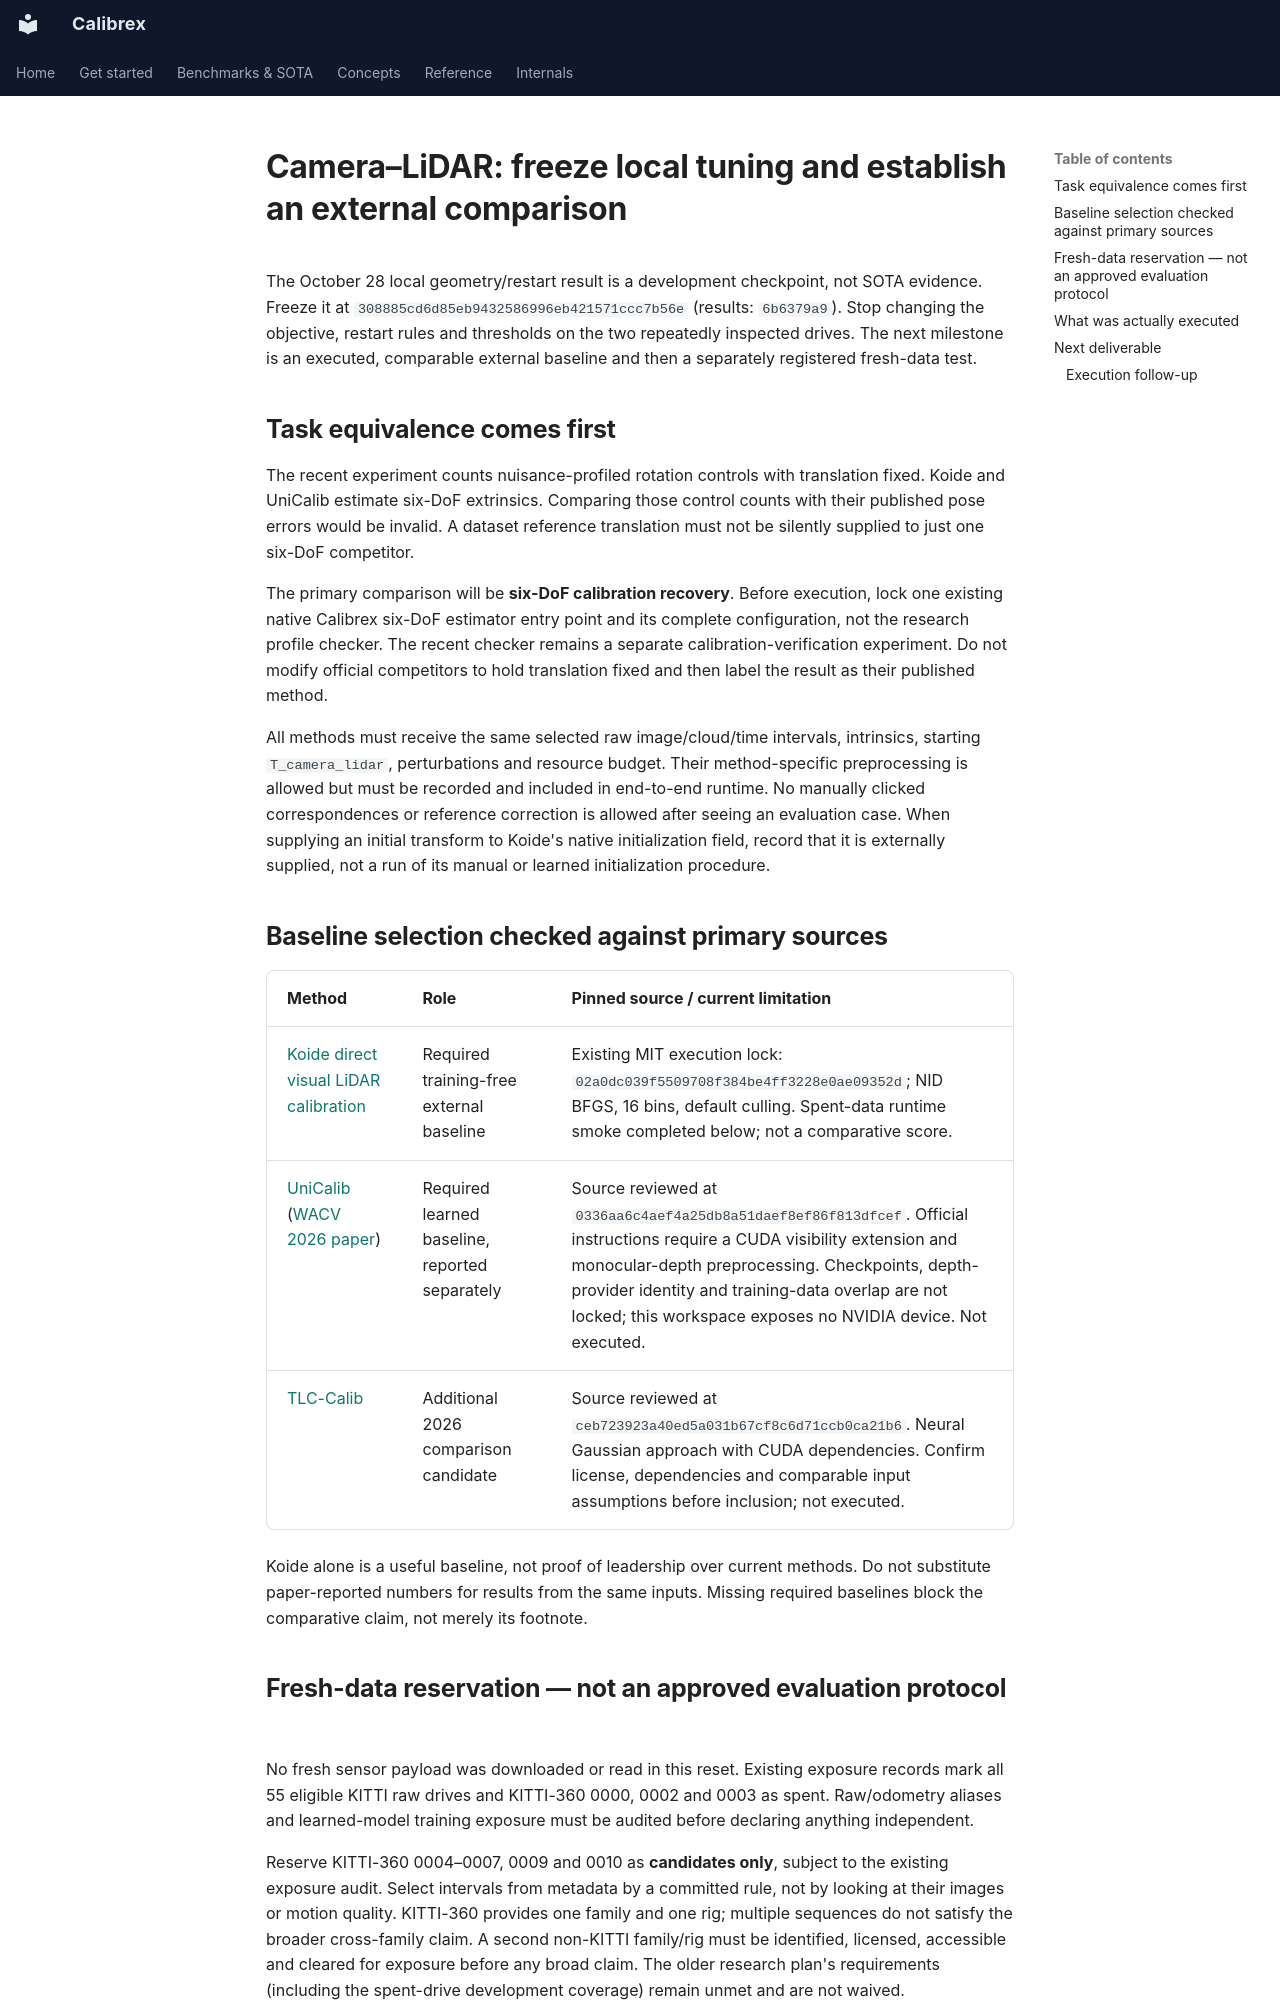

repository: rsasaki0109/Calibrex · page: research/camera_lidar_external_comparison_reset/index.html · generator: mkdocs

# Camera–LiDAR: freeze local tuning and establish an external comparison

The October 28 local geometry/restart result is a development checkpoint, not
SOTA evidence. Freeze it at `308885cd6d85eb9432586996eb421571ccc7b56e`
(results: `6b6379a9`). Stop changing the objective, restart rules and thresholds
on the two repeatedly inspected drives. The next milestone is an executed,
comparable external baseline and then a separately registered fresh-data test.

## Task equivalence comes first

The recent experiment counts nuisance-profiled rotation controls with translation
fixed. Koide and UniCalib estimate six-DoF extrinsics. Comparing those control
counts with their published pose errors would be invalid. A dataset reference
translation must not be silently supplied to just one six-DoF competitor.

The primary comparison will be **six-DoF calibration recovery**. Before execution,
lock one existing native Calibrex six-DoF estimator entry point and its complete
configuration, not the research profile checker. The recent checker remains a
separate calibration-verification experiment. Do not modify official competitors
to hold translation fixed and then label the result as their published method.

All methods must receive the same selected raw image/cloud/time intervals,
intrinsics, starting `T_camera_lidar`, perturbations and resource budget. Their
method-specific preprocessing is allowed but must be recorded and included in
end-to-end runtime. No manually clicked correspondences or reference correction
is allowed after seeing an evaluation case. When supplying an initial transform
to Koide's native initialization field, record that it is externally supplied,
not a run of its manual or learned initialization procedure.

## Baseline selection checked against primary sources

| Method | Role | Pinned source / current limitation |
| --- | --- | --- |
| [Koide direct visual LiDAR calibration](https://github.com/koide3/direct_visual_lidar_calibration) | Required training-free external baseline | Existing MIT execution lock: `02a0dc039f5509708f384be4ff3228e0ae09352d`; NID BFGS, 16 bins, default culling. Spent-data runtime smoke completed below; not a comparative score. |
| [UniCalib](https://github.com/han-15/UniCalib) ([WACV 2026 paper](https://openaccess.thecvf.com/content/WACV2026/html/Han_UniCalib_Targetless_LiDAR-camera_Calibration_via_Probabilistic_Flow_on_Unified_Depth_WACV_2026_paper.html)) | Required learned baseline, reported separately | Source reviewed at `0336aa6c4aef4a25db8a51daef8ef86f813dfcef`. Official instructions require a CUDA visibility extension and monocular-depth preprocessing. Checkpoints, depth-provider identity and training-data overlap are not locked; this workspace exposes no NVIDIA device. Not executed. |
| [TLC-Calib](https://github.com/SNU-VGILab/TLC-Calib) | Additional 2026 comparison candidate | Source reviewed at `ceb723923a40ed5a031b67cf8c6d71ccb0ca21b6`. Neural Gaussian approach with CUDA dependencies. Confirm license, dependencies and comparable input assumptions before inclusion; not executed. |

Koide alone is a useful baseline, not proof of leadership over current methods.
Do not substitute paper-reported numbers for results from the same inputs.
Missing required baselines block the comparative claim, not merely its footnote.
